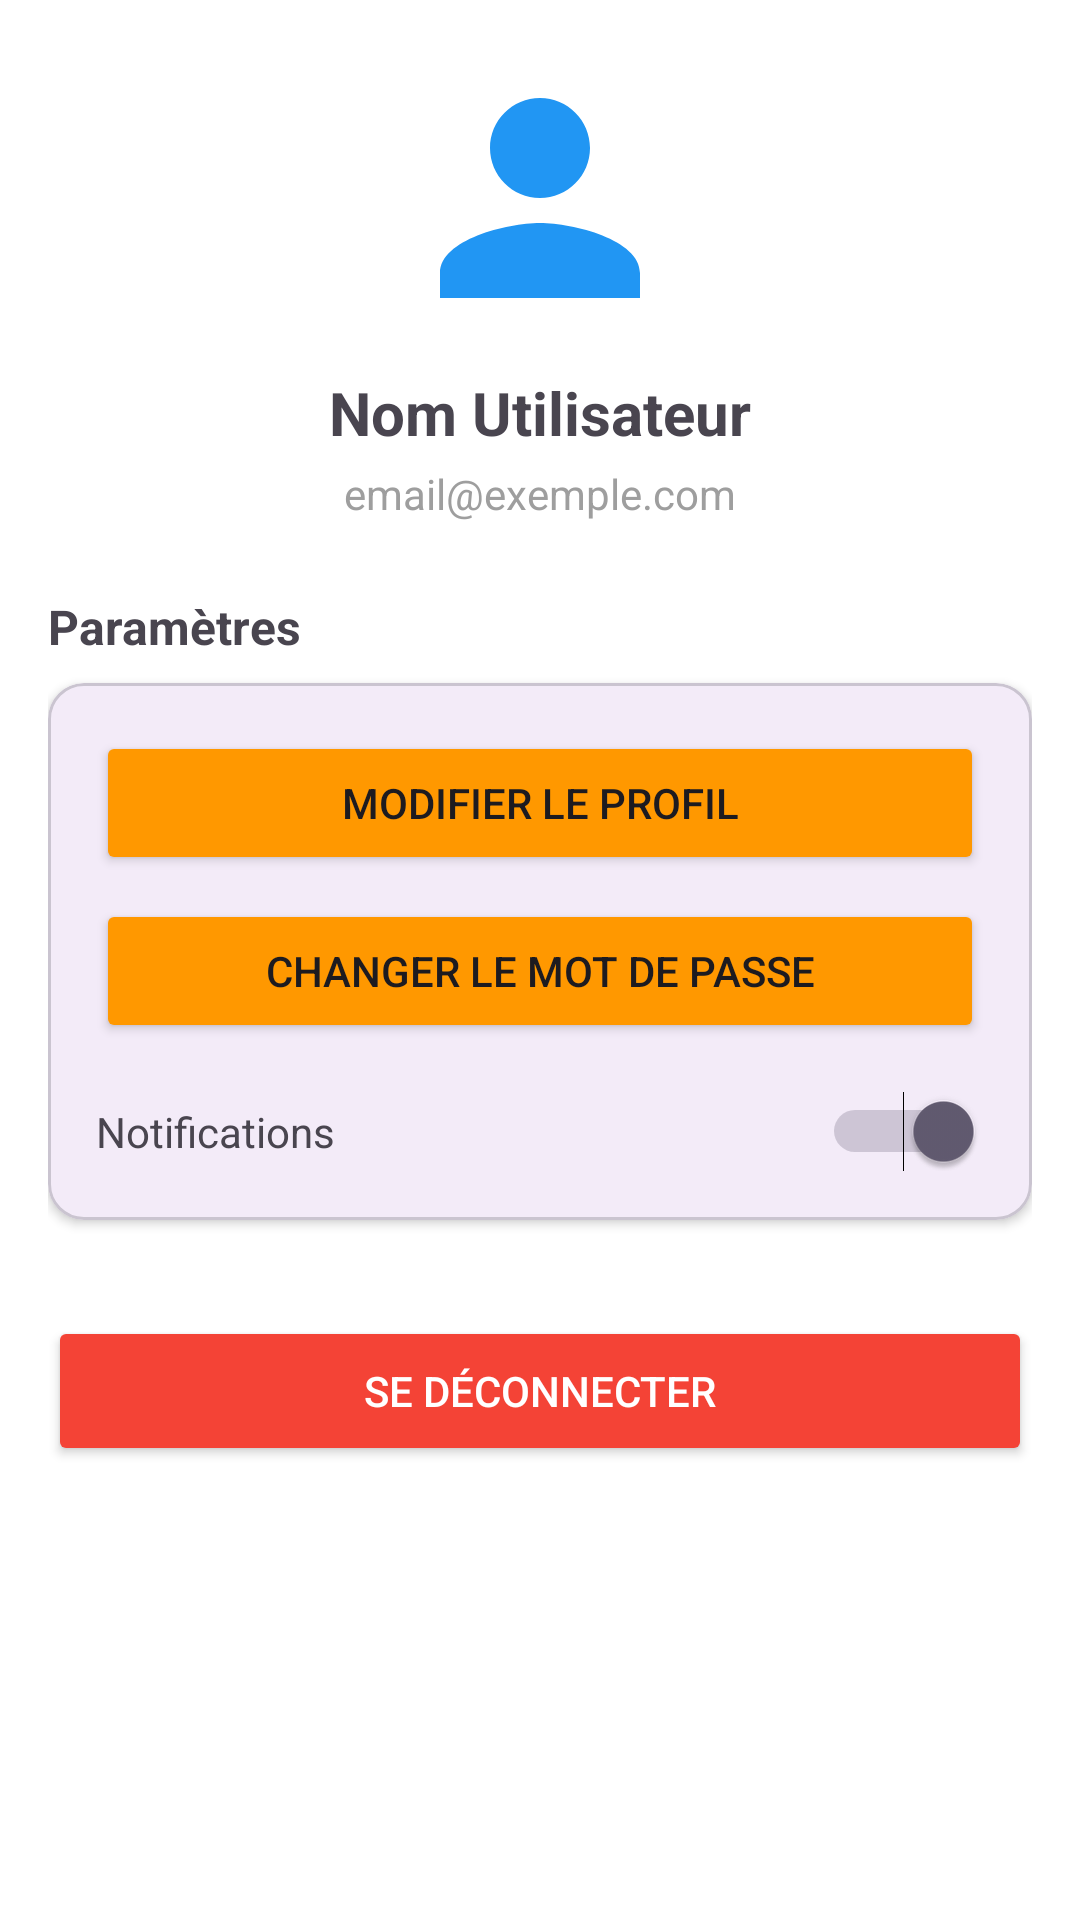

This screen was rendered from an Android layout file. Write that file and the resources it references.
<!-- AndroidManifest.xml: application theme Theme.SafePath -->
<!-- res/layout/activity_profile.xml -->
<?xml version="1.0" encoding="utf-8"?>
<ScrollView xmlns:android="http://schemas.android.com/apk/res/android"
    xmlns:app="http://schemas.android.com/apk/res-auto"
    android:layout_width="match_parent"
    android:layout_height="match_parent"
    android:padding="16dp"
    android:background="@color/white">

    <LinearLayout
        android:layout_width="match_parent"
        android:layout_height="wrap_content"
        android:orientation="vertical">

        
        <LinearLayout
            android:layout_width="match_parent"
            android:layout_height="wrap_content"
            android:orientation="vertical"
            android:gravity="center"
            android:layout_marginBottom="24dp">

            <ImageView
                android:id="@+id/profileImage"
                android:layout_width="100dp"
                android:layout_height="100dp"
                android:src="@drawable/ic_profile"
                android:background="@drawable/circle_bg" />

            <TextView
                android:id="@+id/nameText"
                android:layout_width="wrap_content"
                android:layout_height="wrap_content"
                android:text="Nom Utilisateur"
                android:textSize="20sp"
                android:textStyle="bold"
                android:layout_marginTop="8dp" />

            <TextView
                android:id="@+id/emailText"
                android:layout_width="wrap_content"
                android:layout_height="wrap_content"
                android:text="email@exemple.com"
                android:textColor="@color/gray"
                android:layout_marginTop="4dp" />

        </LinearLayout>

        
        <TextView
            android:layout_width="match_parent"
            android:layout_height="wrap_content"
            android:text="Paramètres"
            android:textSize="16sp"
            android:textStyle="bold"
            android:layout_marginBottom="8dp" />

        <com.google.android.material.card.MaterialCardView
            android:layout_width="match_parent"
            android:layout_height="wrap_content"
            android:layout_marginBottom="16dp"
            app:cardElevation="2dp">

            <LinearLayout
                android:layout_width="match_parent"
                android:layout_height="wrap_content"
                android:orientation="vertical"
                android:padding="16dp">

                <Button
                    android:id="@+id/editProfileButton"
                    android:layout_width="match_parent"
                    android:layout_height="wrap_content"
                    android:text="Modifier le profil"
                    android:backgroundTint="@color/secondary_color" />

                <Button
                    android:id="@+id/changePasswordButton"
                    android:layout_width="match_parent"
                    android:layout_height="wrap_content"
                    android:text="Changer le mot de passe"
                    android:layout_marginTop="8dp"
                    android:backgroundTint="@color/secondary_color" />

                <LinearLayout
                    android:layout_width="match_parent"
                    android:layout_height="wrap_content"
                    android:orientation="horizontal"
                    android:gravity="center_vertical"
                    android:layout_marginTop="16dp">

                    <TextView
                        android:layout_width="0dp"
                        android:layout_height="wrap_content"
                        android:layout_weight="1"
                        android:text="Notifications"
                        android:textSize="14sp" />

                    <Switch
                        android:id="@+id/notificationsSwitch"
                        android:layout_width="wrap_content"
                        android:layout_height="wrap_content"
                        android:checked="true" />

                </LinearLayout>

            </LinearLayout>

        </com.google.android.material.card.MaterialCardView>

        
        <Button
            android:id="@+id/logoutButton"
            android:layout_width="match_parent"
            android:layout_height="50dp"
            android:text="Se déconnecter"
            android:textColor="@color/white"
            android:backgroundTint="@color/danger_color"
            android:layout_marginTop="16dp" />

    </LinearLayout>

</ScrollView>
<!-- resources referenced by this layout -->
<resources>
  <color name="danger_color">#F44336</color>
  <color name="gray">#9E9E9E</color>
  <color name="secondary_color">#FF9800</color>
  <color name="white">#FFFFFFFF</color>
  <!-- drawable ic_profile (drawable) -->
  <vector xmlns:android="http://schemas.android.com/apk/res/android"
      android:width="24dp"
      android:height="24dp"
      android:viewportWidth="24"
      android:viewportHeight="24">
      <path
          android:fillColor="@color/primary_color"
          android:pathData="M12,12c2.21,0 4,-1.79 4,-4s-1.79,-4 -4,-4 -4,1.79 -4,4 1.79,4 4,4zM12,14c-2.67,0 -8,1.34 -8,4v2h16v-2c0,-2.66 -5.33,-4 -8,-4z"/>
  </vector>
  <style name="Theme.SafePath" parent="Base.Theme.SafePath" />
  <color name="primary_color">#2196F3</color>
  <style name="Base.Theme.SafePath" parent="Theme.Material3.DayNight.NoActionBar">
          
          
      </style>
</resources>
